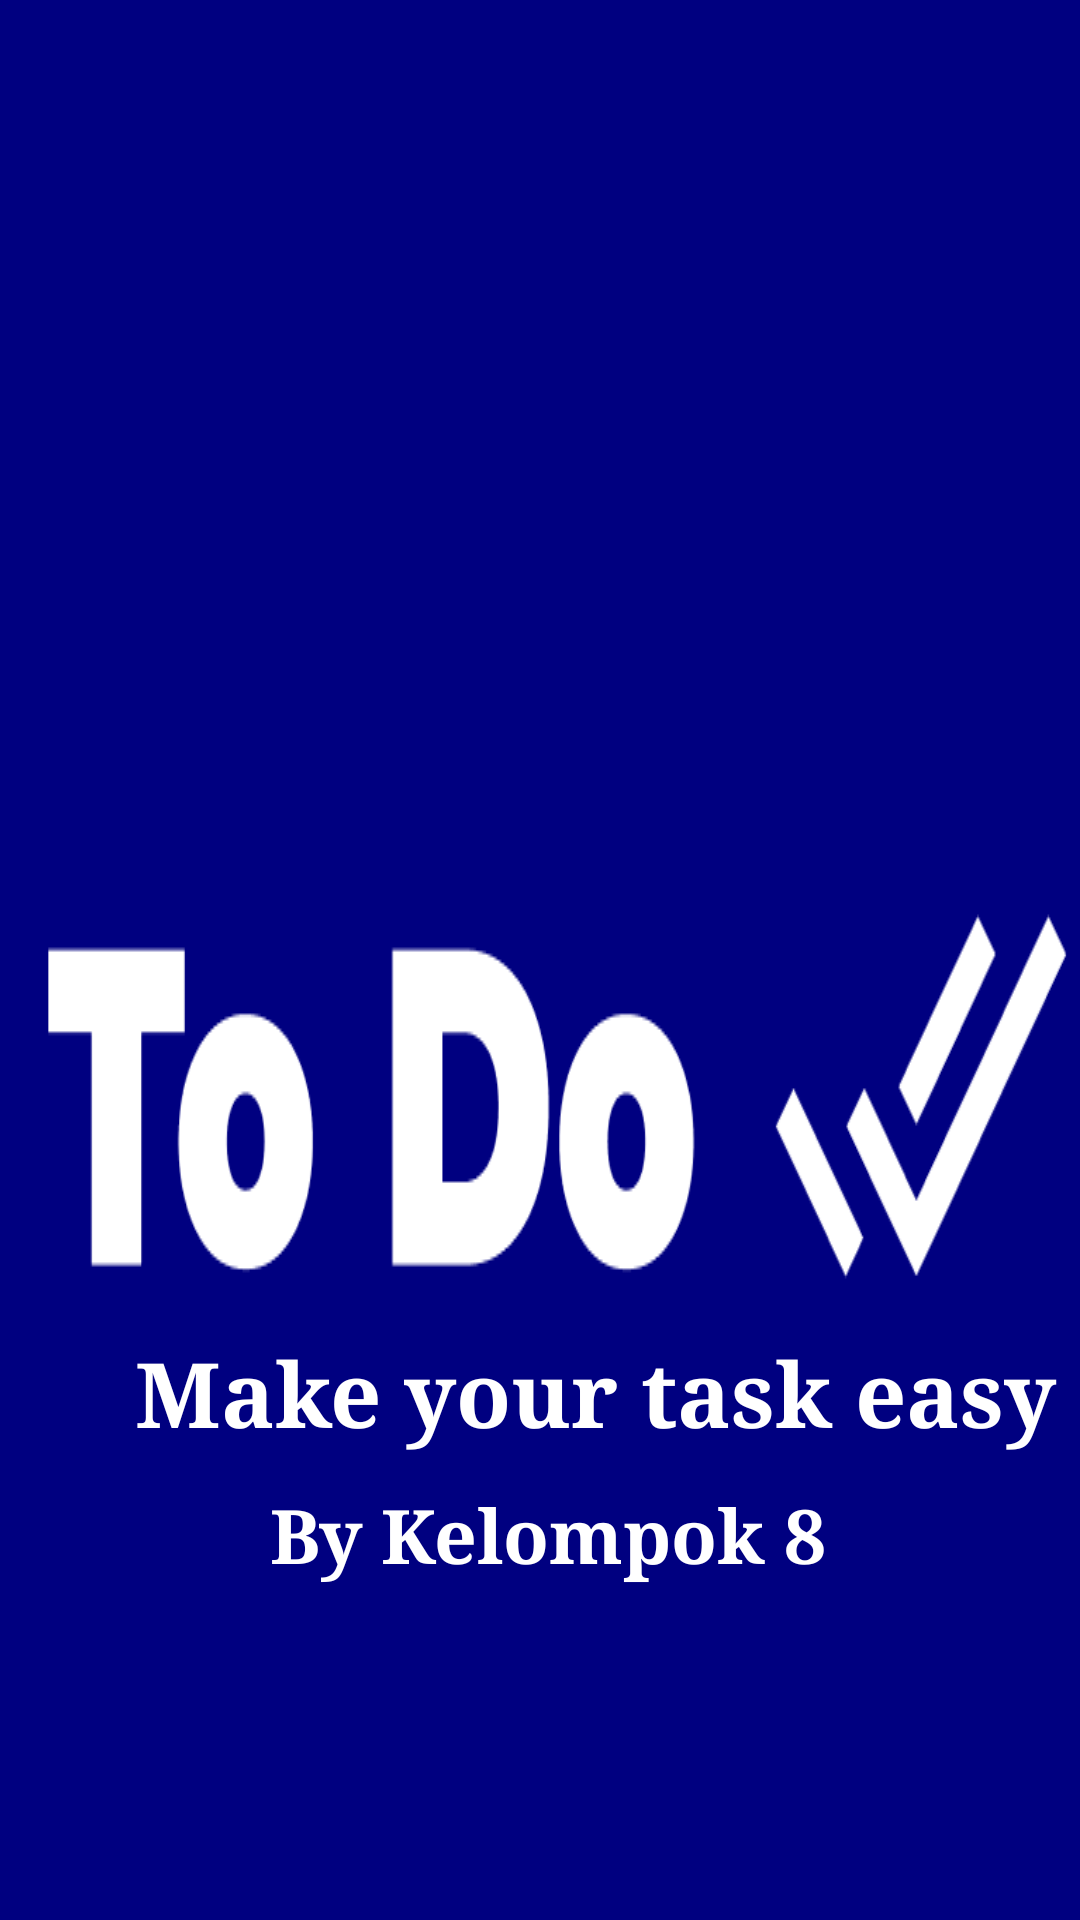

Write the Android layout XML for this screen, with the resource values it uses.
<!-- AndroidManifest.xml: application theme Theme.TD_List -->
<!-- res/layout/activity_splash.xml -->
<?xml version="1.0" encoding="utf-8"?>
<RelativeLayout xmlns:android="http://schemas.android.com/apk/res/android"
    xmlns:app="http://schemas.android.com/apk/res-auto"
    xmlns:tools="http://schemas.android.com/tools"
    android:layout_width="match_parent"
    android:layout_height="match_parent"
    tools:context=".SplashActivity"
    android:background="#000080"
    >
    <LinearLayout
        android:layout_width="match_parent"
        android:layout_height="match_parent"
        android:orientation="vertical">
        <ImageView
            android:layout_width="wrap_content"
            android:layout_height="wrap_content"
            android:layout_marginTop="300dp"
            android:layout_marginLeft="10dp"
            android:id="@+id/logo1"
            android:background="@drawable/logo1"
            />

        <TextView
            android:layout_width="wrap_content"
            android:layout_height="wrap_content"
            android:layout_below="@+id/logo1"
            android:layout_marginLeft="45dp"
            android:text="Make your task easy"
            android:textColor="@color/white"
            android:textStyle="bold"
            android:textSize="30dp"/>
        <TextView
            android:layout_centerHorizontal="true"
            android:layout_width="wrap_content"
            android:layout_height="wrap_content"
            android:layout_marginTop="10dp"
            android:layout_marginLeft="90dp"
            android:text="By Kelompok 8"
            android:textColor="@color/white"
            android:textStyle="bold"
            android:textSize="25dp"/>
    </LinearLayout>

</RelativeLayout>
<!-- resources referenced by this layout -->
<resources>
  <color name="white">#FFFFFFFF</color>
  <!-- drawable logo1: png bitmap (drawable, 5351 bytes) -->
  <style name="Theme.TD_List" parent="Base.Theme.TD_List" />
  <style name="Base.Theme.TD_List" parent="Theme.Material3.DayNight.NoActionBar">
          <item name="colorPrimary">@color/teal_200</item>
          <item name="colorPrimaryVariant">@color/teal_700</item>
          <item name="colorOnPrimary">@color/white</item>
          
          <item name="colorSecondary">#1E88E5</item>
          <item name="colorSecondaryVariant">#00897B</item>
          <item name="colorOnSecondary">@color/black</item>
          
          <item name="android:statusBarColor" tools:targetApi="l">?attr/colorPrimaryVariant</item>
          <item name="android:fontFamily">serif</item>
          
          
          
      </style>
  <color name="teal_200">#FF03DAC5</color>
  <color name="teal_700">#FF018786</color>
  <color name="black">#FF000000</color>
</resources>
